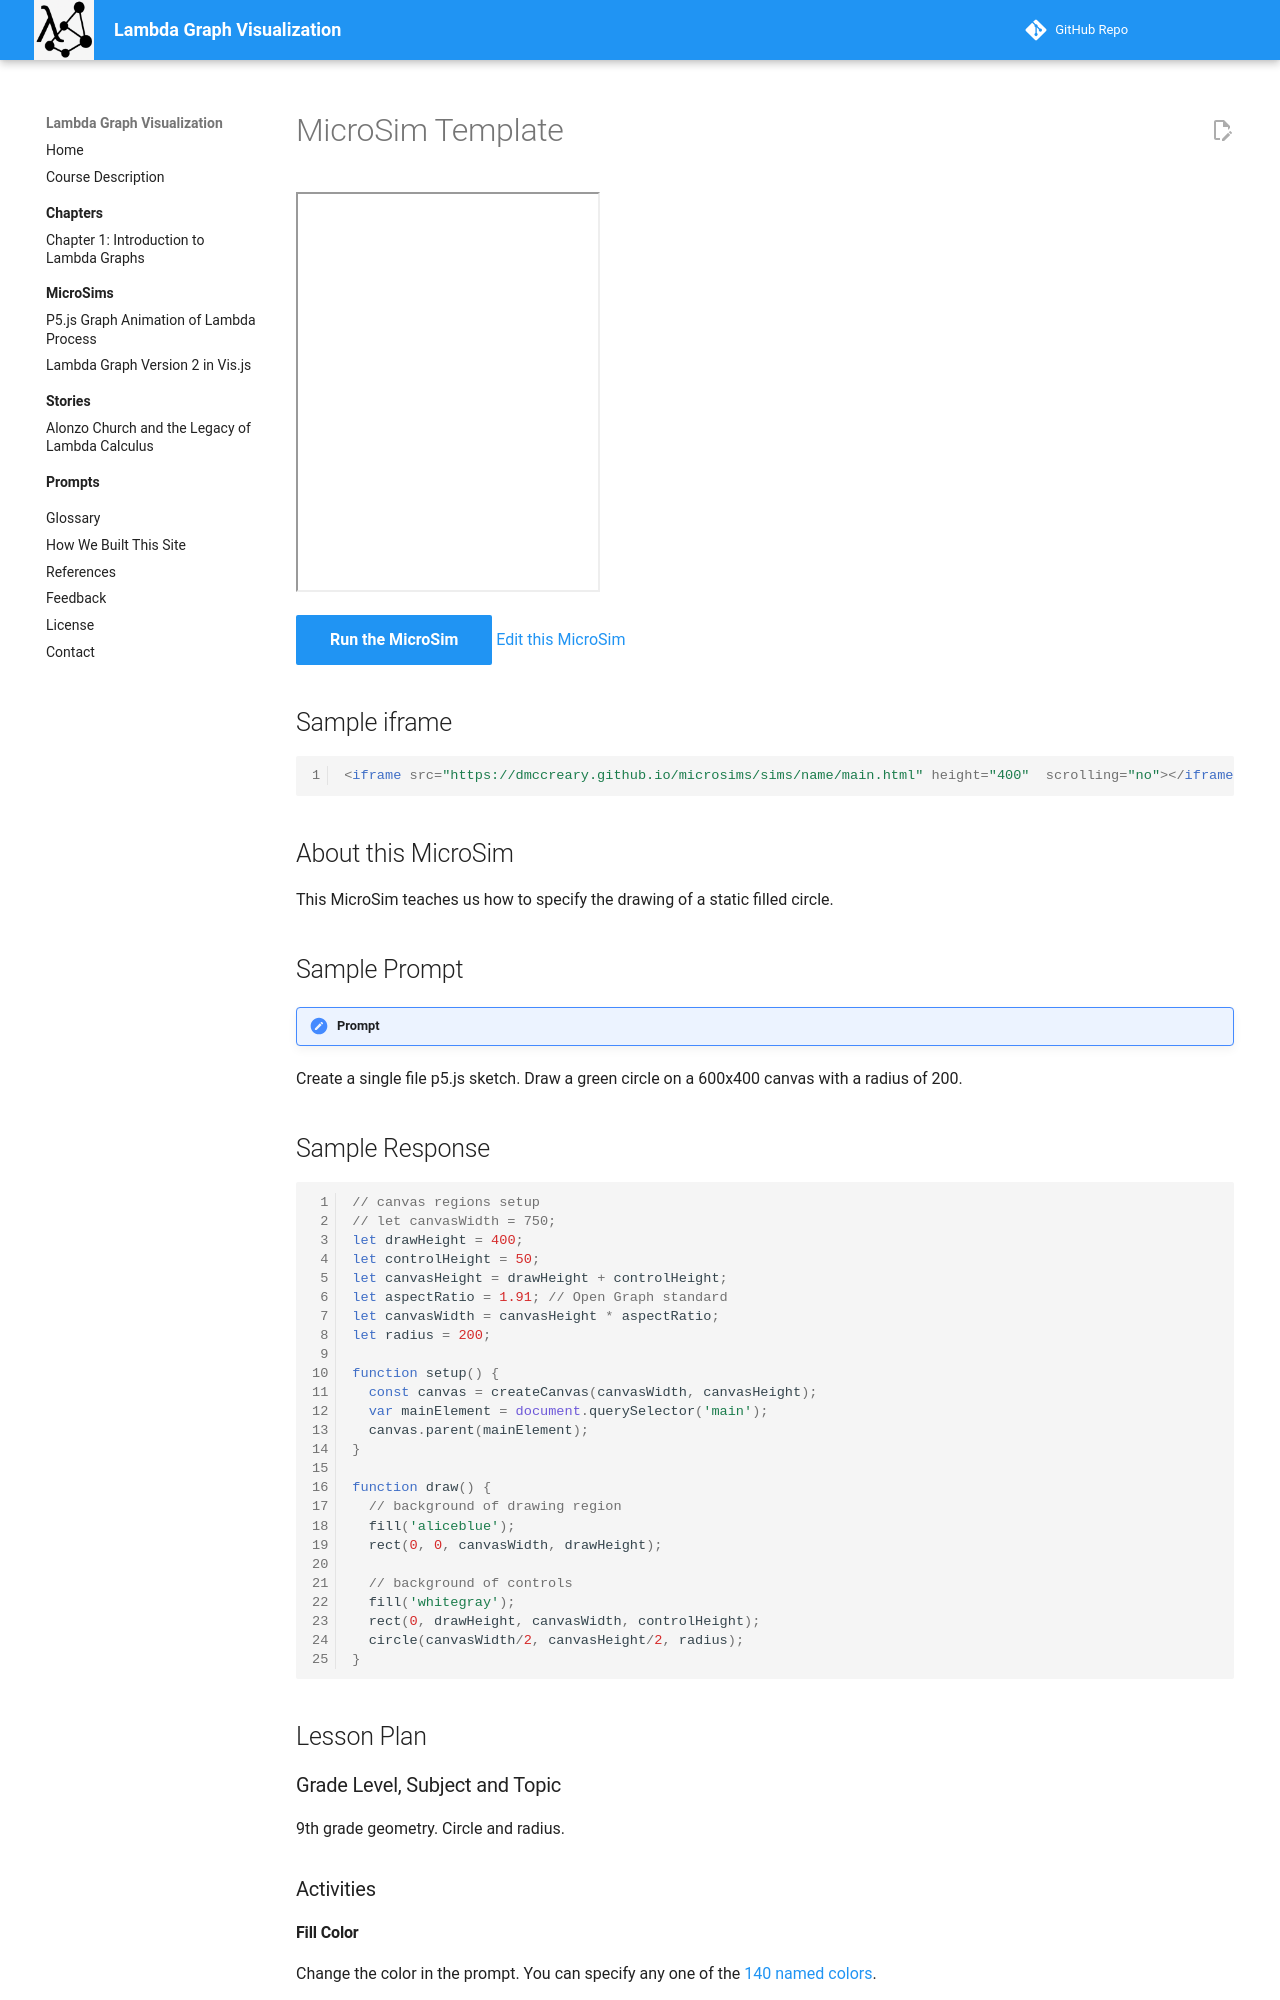

repository: dmccreary/lambda-graph-visualization · page: sims/template/index.html · generator: mkdocs

---
title: A title under 60 characters.
description: A description under 110 characters.
image: /img/cover-preview.png
og:image: /img/cover-preview.png
twitter:image: /img/cover-preview.png
social:
   cards: false
hide:
  - toc
---

# MicroSim Template

<iframe src="main.html" height="400px" scrolling="no"></iframe>

<!--
![Image Name](./image.png){ width="400" }
-->

[Run the MicroSim](main.html){ .md-button .md-button--primary }
[Edit this MicroSim](https://editor.p5js.org/dmccreary/sketches/dJq4nTXE4)

## Sample iframe

```html
<iframe src="https://dmccreary.github.io/microsims/sims/name/main.html" height="400"  scrolling="no"></iframe>
```

## About this MicroSim

This MicroSim teaches us how to
specify the drawing of a static filled circle.

## Sample Prompt

!!! prompt
  Create a single file p5.js sketch.
  Draw a green circle on a 600x400 canvas with a radius of 200.

## Sample Response

```javascript
// canvas regions setup
// let canvasWidth = 750;
let drawHeight = 400;
let controlHeight = 50;
let canvasHeight = drawHeight + controlHeight;
let aspectRatio = 1.91; // Open Graph standard
let canvasWidth = canvasHeight * aspectRatio;
let radius = 200;

function setup() {
  const canvas = createCanvas(canvasWidth, canvasHeight);
  var mainElement = document.querySelector('main');
  canvas.parent(mainElement);
}

function draw() {
  // background of drawing region
  fill('aliceblue');
  rect(0, 0, canvasWidth, drawHeight);

  // background of controls
  fill('whitegray');
  rect(0, drawHeight, canvasWidth, controlHeight);
  circle(canvasWidth/2, canvasHeight/2, radius);
}
```

## Lesson Plan

### Grade Level, Subject and Topic

9th grade geometry. Circle and radius.

### Activities

#### Fill Color

Change the color in the prompt.  You
can specify any one of the [140 named colors](https://www.w3schools.com/tags/ref_colornames.asp).
